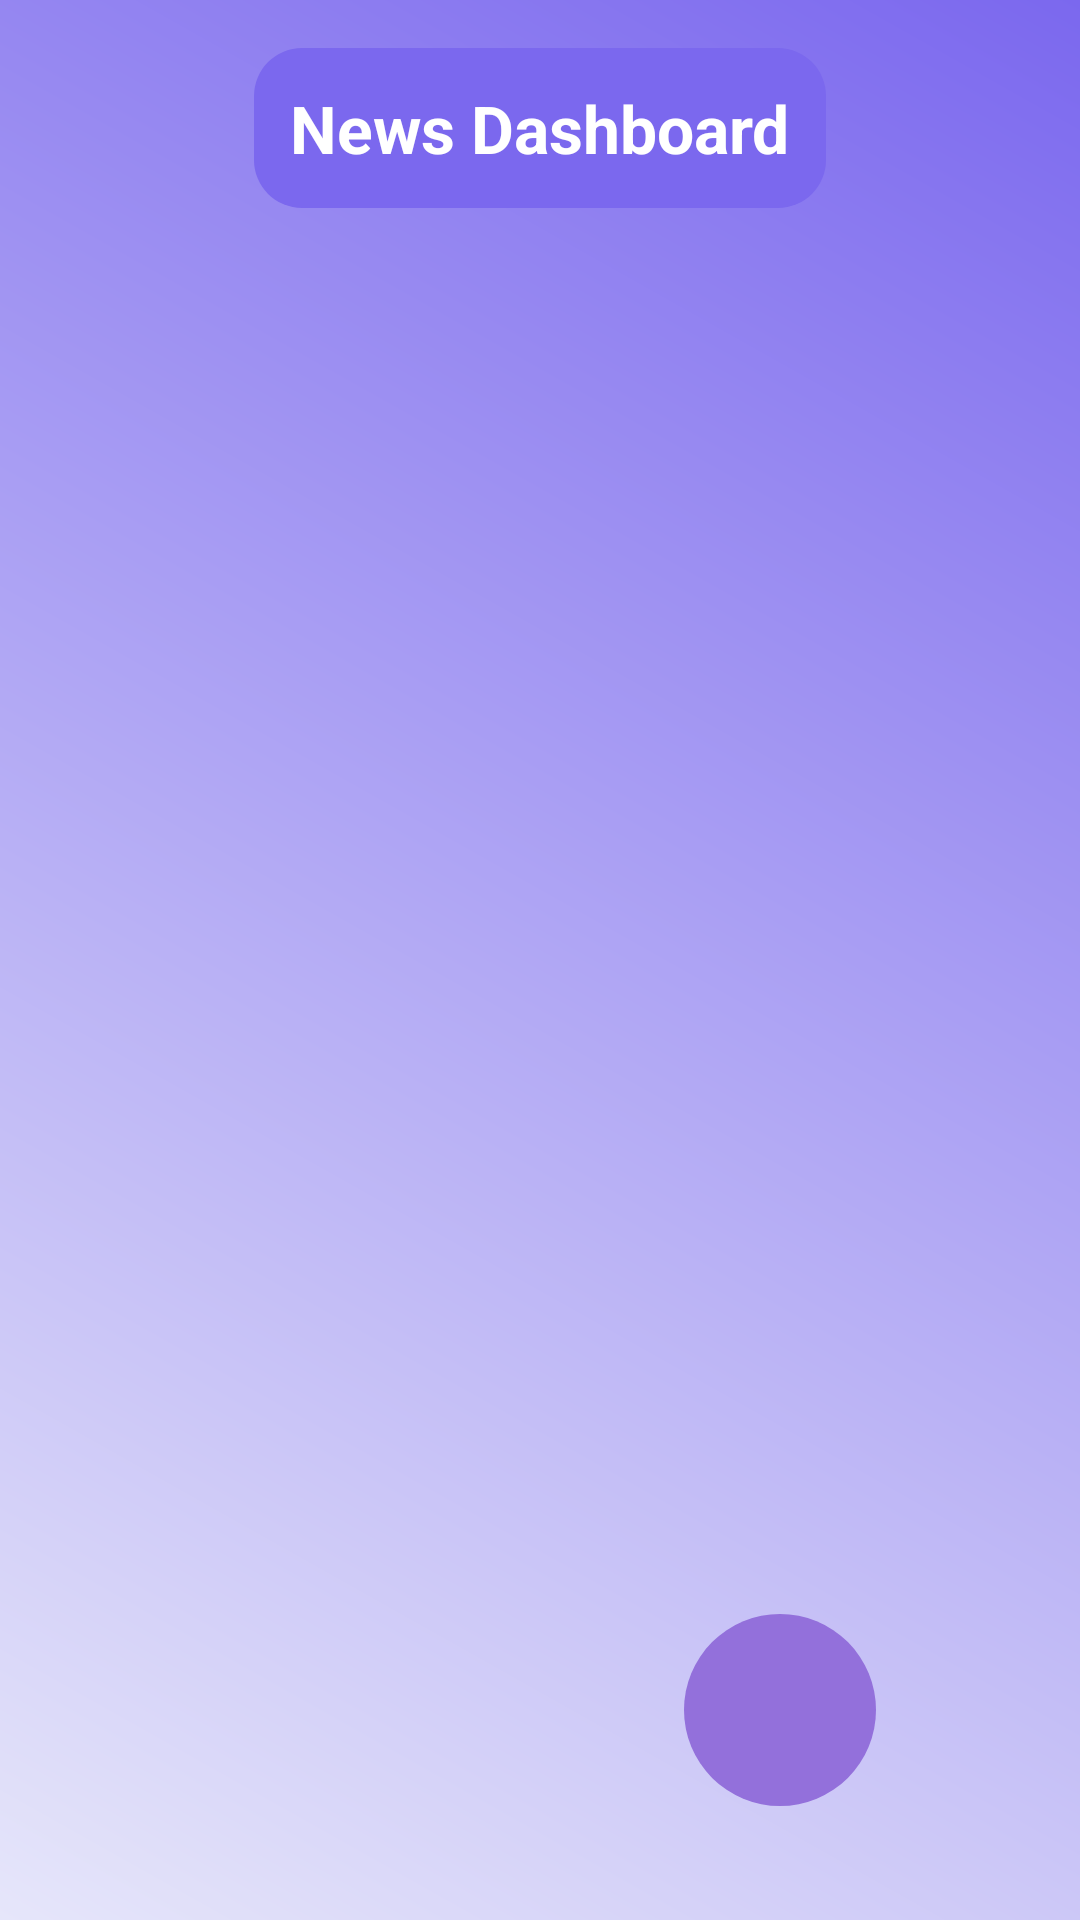

Reconstruct the res/layout file that produces this screen, plus the resources it refers to.
<!-- AndroidManifest.xml: application theme Theme.NewsAgencyProject -->
<!-- res/layout/activity_main.xml -->
<?xml version="1.0" encoding="utf-8"?>
<RelativeLayout xmlns:android="http://schemas.android.com/apk/res/android"
    xmlns:app="http://schemas.android.com/apk/res-auto"
    xmlns:tools="http://schemas.android.com/tools"
    android:id="@+id/main"
    android:layout_width="match_parent"
    android:layout_height="match_parent"
    android:background="@drawable/gradient_bg"
    tools:context=".MainActivity">

    <androidx.appcompat.widget.AppCompatImageButton
        android:id="@+id/fab"
        android:layout_width="64dp"
        android:layout_height="64dp"
        android:layout_alignParentEnd="true"
        android:layout_alignParentBottom="true"
        android:layout_marginTop="24dp"
        android:layout_marginEnd="68dp"
        android:layout_marginBottom="38dp"
        android:background="@drawable/rounded_button_bg"
        android:contentDescription="Open Camera"
        android:elevation="10dp"
        android:padding="12dp"
        android:src="@drawable/add"
        app:tint="@color/white"
        android:shadowColor="@color/black"/>

    <TextView
        android:id="@+id/titleDashboard"
        android:layout_width="wrap_content"
        android:layout_height="wrap_content"
        android:text="News Dashboard"
        android:textSize="22sp"
        android:textStyle="bold"
        android:textColor="@color/white"
        android:layout_centerHorizontal="true"
        android:padding="12dp"
        android:background="@drawable/title_background"
        android:elevation="6dp"
        android:shadowColor="@color/black"
        android:layout_marginTop="16dp"/>

    <androidx.recyclerview.widget.RecyclerView
        android:id="@+id/recyclerView"
        android:layout_width="match_parent"
        android:layout_height="match_parent"
        android:layout_below="@id/titleDashboard"
        android:layout_above="@+id/fab"
        android:padding="12dp"
        android:scrollbars="vertical"
        android:clipToPadding="false"
        android:background="@android:color/transparent"/>

</RelativeLayout>
<!-- resources referenced by this layout -->
<resources>
  <color name="black">#FF000000</color>
  <color name="white">#FFFFFFFF</color>
  <!-- drawable gradient_bg (drawable) -->
  <?xml version="1.0" encoding="utf-8"?>
  <layer-list xmlns:android="http://schemas.android.com/apk/res/android">
      <item>
          <shape android:shape="rectangle">
              <gradient
                  android:angle="45"
                  android:startColor="#E6E6FA"
              android:endColor="#7B68EE"
              android:type="linear"/>
          </shape>
      </item>
  </layer-list>
  <!-- drawable rounded_button_bg (drawable) -->
  <?xml version="1.0" encoding="utf-8"?>
  <shape xmlns:android="http://schemas.android.com/apk/res/android"
      android:shape="oval">
      <solid android:color="#9370DB"/>
      <elevation android:shadowColor="#5D4DCC"/>
  </shape>
  <!-- drawable title_background (drawable) -->
  <?xml version="1.0" encoding="utf-8"?>
  <shape xmlns:android="http://schemas.android.com/apk/res/android"
      android:shape="rectangle">
      <solid android:color="#7B68EE"/>
      <corners android:radius="16dp"/>
      <padding android:bottom="4dp"/>
      <shadowColor android:color="#5D4DCC"/>
  </shape>
</resources>
